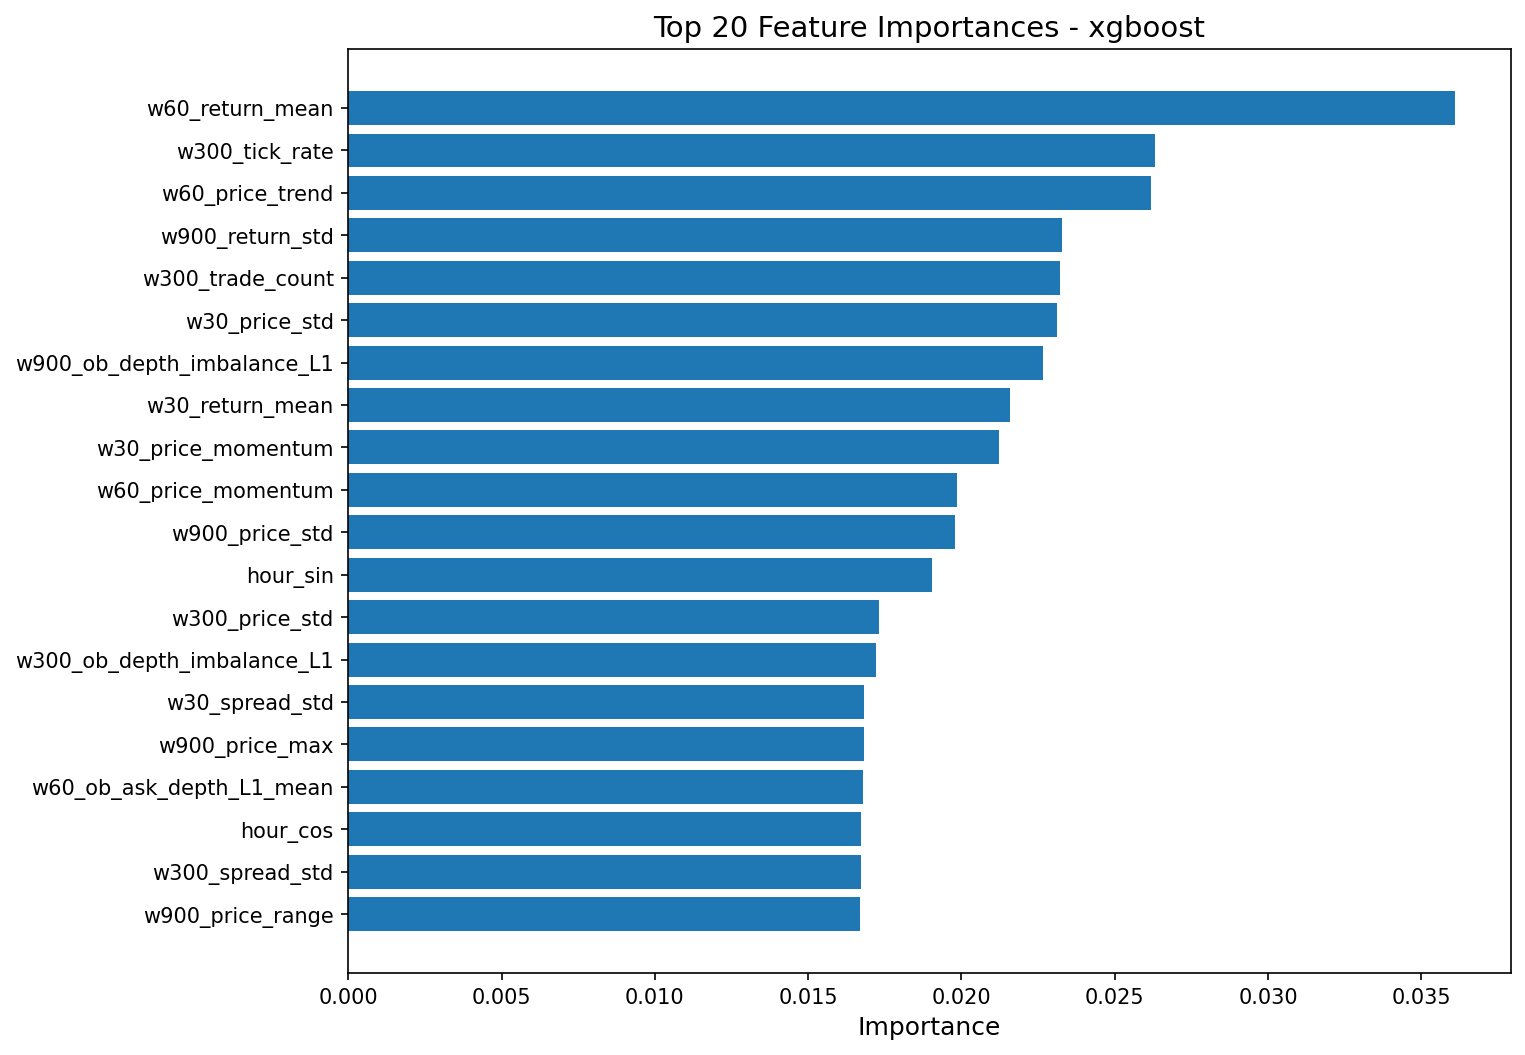

Source data for this figure (header and first rows):
feature, importance
w60_return_mean, 0.03612
w300_tick_rate, 0.02632
w60_price_trend, 0.02618
w900_return_std, 0.02328
w300_trade_count, 0.02321
w30_price_std, 0.02313
w900_ob_depth_imbalance_L1, 0.02266
w30_return_mean, 0.02159
w30_price_momentum, 0.02123
w60_price_momentum, 0.01987
w900_price_std, 0.0198
hour_sin, 0.01904
w300_price_std, 0.01732
w300_ob_depth_imbalance_L1, 0.01721
w30_spread_std, 0.01681
w900_price_max, 0.01681
w60_ob_ask_depth_L1_mean, 0.0168
hour_cos, 0.01673
w300_spread_std, 0.01672
w900_price_range, 0.0167
w60_price_max, 0.01653
w30_price_range, 0.01617
w60_price_std, 0.01587
w60_spread_std, 0.01574
w900_volatility_lag1, 0.01514
w300_tick_interval_std, 0.01508
w30_price_trend, 0.01498
w30_trade_volume, 0.01498
w300_price_range, 0.01497
w300_ob_microprice_std, 0.01487
w900_n_observations, 0.01422
w60_price_range, 0.01396
w300_return_kurt, 0.01396
w300_ob_ask_depth_L1_mean, 0.01392
w60_n_observations, 0.01352
w900_ob_ask_depth_L1_mean, 0.01311
w300_price_trend, 0.01302
w900_return_kurt, 0.01274
w60_avg_trade_size, 0.0125
w30_return_std, 0.01242
w60_trade_imbalance, 0.01196
w30_tick_rate, 0.01196
w900_ob_microprice_mean, 0.01195
w900_tick_rate, 0.01189
w300_price_momentum, 0.01128
w30_return_skew, 0.01122
w300_return_skew, 0.01111
w900_trade_count, 0.01106
w60_trade_volume, 0.01101
w900_trade_volume, 0.01094
w30_ob_bid_depth_L1_mean, 0.01091
w300_price_min, 0.01078
w30_volatility_lag1, 0.01073
w300_avg_tick_interval, 0.01061
w900_trade_imbalance, 0.01004
w300_volatility_lag1, 0.009627
w900_ob_microprice_std, 0.009298
w900_avg_tick_interval, 0.009018
w900_spread_std, 0.008709
w60_spread_mean, 0.008703
... 51 more rows
